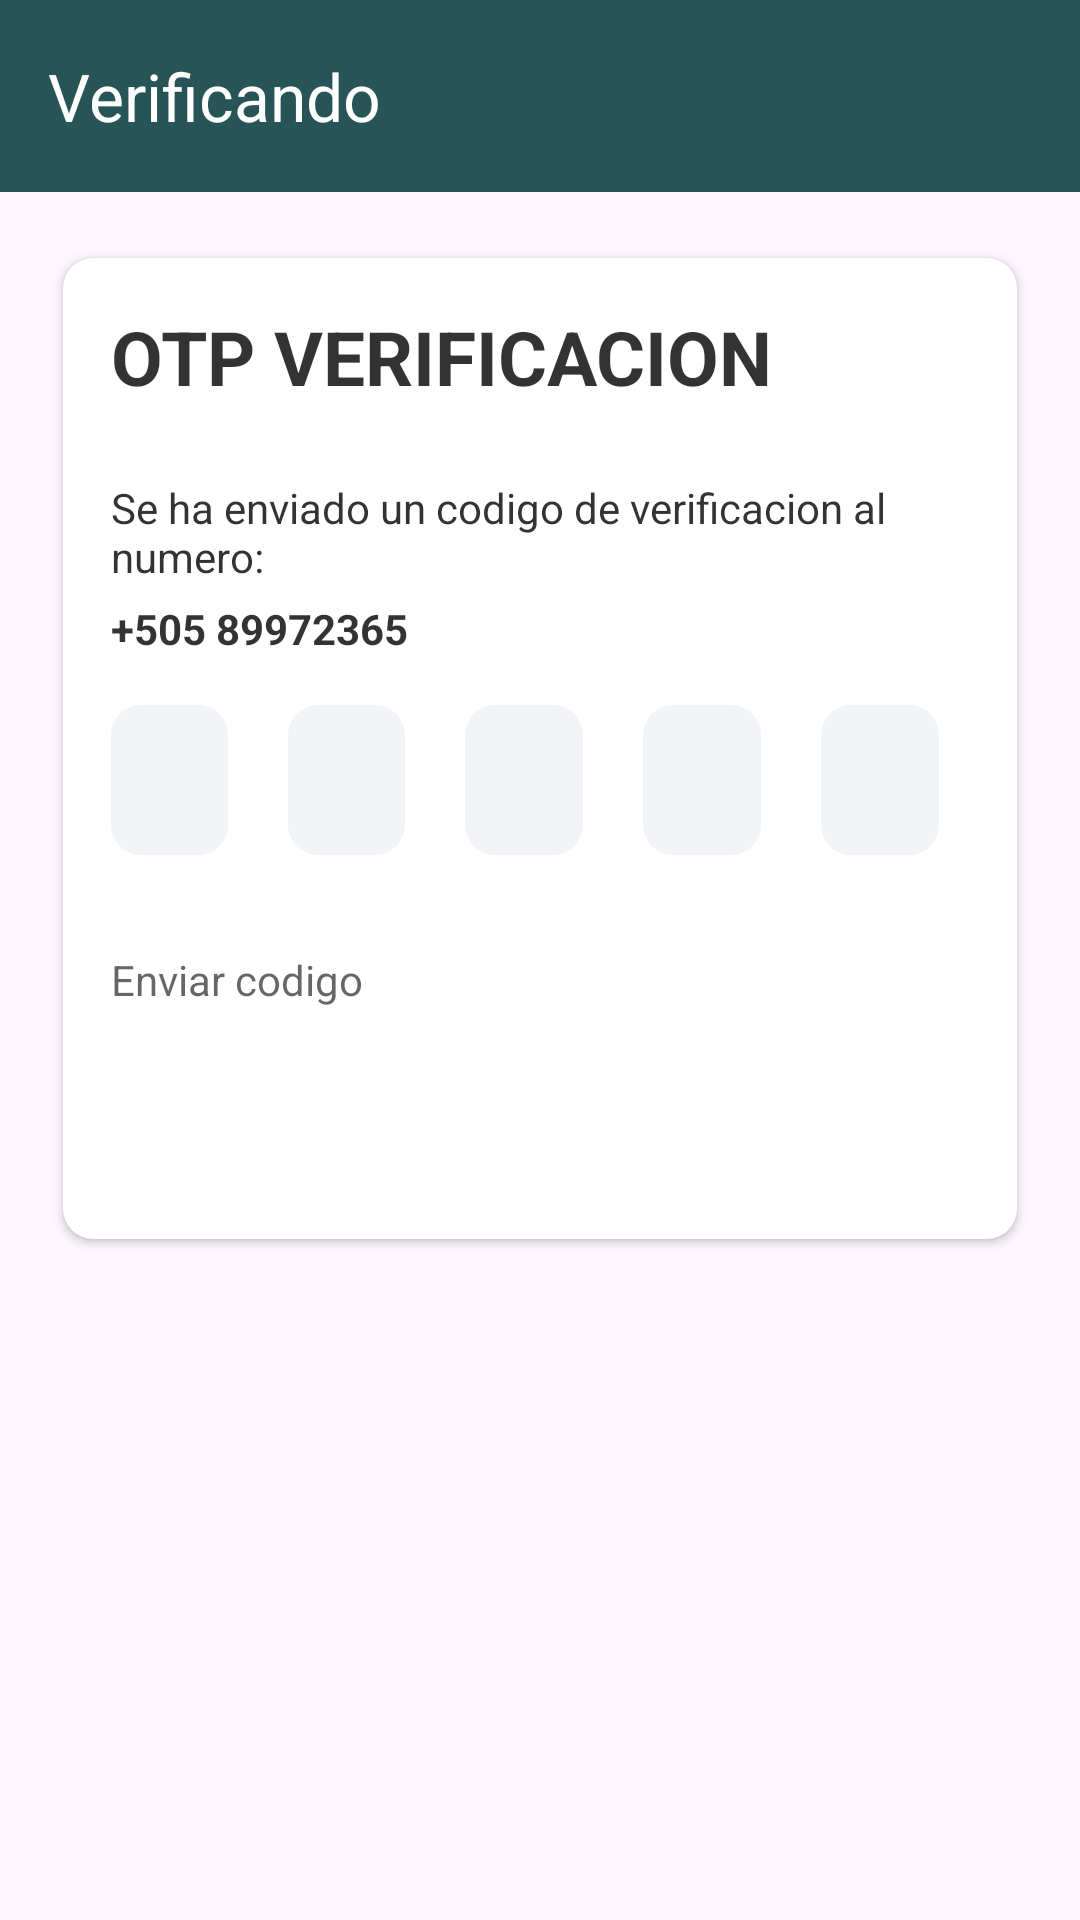

Here is an Android app screen rendered from its layout file. Give the layout XML and the strings, colors and styles it references.
<!-- AndroidManifest.xml: application theme Base.Theme.PulperiaApp -->
<!-- res/layout/fragment_seguridad.xml -->
<?xml version="1.0" encoding="utf-8"?>
<androidx.constraintlayout.widget.ConstraintLayout
    xmlns:android="http://schemas.android.com/apk/res/android"
    xmlns:app="http://schemas.android.com/apk/res-auto"
    xmlns:tools="http://schemas.android.com/tools"
    android:layout_width="match_parent"
    android:layout_height="match_parent"
    android:orientation="vertical"
    tools:context=".ui.view.principal.SeguridadFragment">

    <androidx.appcompat.widget.Toolbar
        android:id="@+id/toolbar"
        android:layout_width="match_parent"
        android:layout_height="wrap_content"
        android:background="@color/fondo"
        app:title="Verificando "
        app:titleTextColor="@color/white"
        app:layout_constraintTop_toTopOf="parent"
        app:layout_constraintStart_toStartOf="parent"
        app:layout_constraintEnd_toEndOf="parent" />

    <androidx.cardview.widget.CardView
        android:id="@+id/cardView"
        android:layout_width="0dp"
        android:layout_height="wrap_content"
        android:layout_margin="16dp"
        android:background="@color/white"
        app:cardCornerRadius="10dp"
        app:cardUseCompatPadding="true"
        app:layout_constraintTop_toBottomOf="@id/toolbar"
        app:layout_constraintStart_toStartOf="parent"
        app:layout_constraintEnd_toEndOf="parent">

        <LinearLayout
            android:layout_width="match_parent"
            android:layout_height="wrap_content"
            android:orientation="vertical">

            <TextView
                android:layout_width="wrap_content"
                android:layout_height="wrap_content"
                android:layout_margin="16dp"
                android:text="@string/otp_verificacion"
                android:textColor="#CC000000"
                android:textSize="25sp"
                android:textStyle="bold" />

            <TextView
                android:layout_width="wrap_content"
                android:layout_height="wrap_content"
                android:layout_marginStart="16dp"
                android:layout_marginTop="8dp"
                android:layout_marginEnd="16dp"
                android:text="@string/se_ha_enviado_un_codigo_de_verificacion_al_numero"
                android:textColor="#CC000000" />

            <TextView
                android:id="@+id/tvPhone"
                android:layout_width="wrap_content"
                android:layout_height="wrap_content"
                android:layout_marginStart="16dp"
                android:layout_marginTop="5dp"
                android:text="@string/_505_89972365"
                android:textColor="#CC000000"
                android:textStyle="bold" />

            <LinearLayout
                android:layout_width="match_parent"
                android:layout_height="wrap_content"
                android:layout_margin="16dp"
                android:gravity="center"
                android:orientation="horizontal"
                android:weightSum="5"
                app:layout_constraintTop_toBottomOf="@id/tvPhone"
                app:layout_constraintStart_toStartOf="parent"
                app:layout_constraintEnd_toEndOf="parent">

                <EditText
                    android:id="@+id/otpET1"
                    android:layout_width="0dp"
                    android:layout_height="50dp"
                    android:layout_marginEnd="10dp"
                    android:layout_weight="1"
                    android:autofillHints=""
                    android:background="@drawable/round_black"
                    android:gravity="center"
                    android:inputType="number"
                    android:maxLength="1"
                    android:maxLines="1"
                    android:textColor="#000000"
                    android:textSize="30sp"
                    android:textStyle="bold" />

                <EditText
                    android:id="@+id/otpET2"
                    android:layout_width="0dp"
                    android:layout_height="50dp"
                    android:layout_marginStart="10dp"
                    android:layout_marginEnd="10dp"
                    android:layout_weight="1"
                    android:autofillHints=""
                    android:background="@drawable/round_black"
                    android:gravity="center"
                    android:inputType="number"
                    android:maxLength="1"
                    android:maxLines="1"
                    android:textColor="#000000"
                    android:textSize="30sp"
                    android:textStyle="bold" />

                <EditText
                    android:id="@+id/otpET3"
                    android:layout_width="0dp"
                    android:layout_height="50dp"
                    android:layout_marginStart="10dp"
                    android:layout_marginEnd="10dp"
                    android:layout_weight="1"
                    android:autofillHints=""
                    android:background="@drawable/round_black"
                    android:gravity="center"
                    android:inputType="number"
                    android:maxLength="1"
                    android:maxLines="1"
                    android:textColor="#000000"
                    android:textSize="30sp"
                    android:textStyle="bold" />

                <EditText
                    android:id="@+id/otpET4"
                    android:layout_width="0dp"
                    android:layout_height="50dp"
                    android:layout_marginStart="10dp"
                    android:layout_marginEnd="10dp"
                    android:layout_weight="1"
                    android:autofillHints=""
                    android:background="@drawable/round_black"
                    android:gravity="center"
                    android:inputType="number"
                    android:maxLength="1"
                    android:maxLines="1"
                    android:textColor="#000000"
                    android:textSize="30sp"
                    android:textStyle="bold" />

                <EditText
                    android:id="@+id/otpET5"
                    android:layout_width="0dp"
                    android:layout_height="50dp"
                    android:layout_marginStart="10dp"
                    android:layout_marginEnd="10dp"
                    android:layout_weight="1"
                    android:autofillHints=""
                    android:background="@drawable/round_black"
                    android:gravity="center"
                    android:inputType="number"
                    android:maxLength="1"
                    android:maxLines="1"
                    android:textColor="#000000"
                    android:textSize="30sp"
                    android:textStyle="bold" />

            </LinearLayout>

            <TextView
                android:id="@+id/btnResend"
                android:layout_width="wrap_content"
                android:layout_height="wrap_content"
                android:layout_marginStart="16dp"
                android:layout_marginTop="16dp"
                android:text="@string/resend_code"
                android:textColor="#99000000" />

            <androidx.appcompat.widget.AppCompatButton
                android:id="@+id/btnVerificar"
                android:layout_width="wrap_content"
                android:layout_height="45dp"
                android:layout_gravity="center"
                android:layout_marginTop="16dp"
                android:layout_marginBottom="16dp"
                android:background="@drawable/round_back"
                android:paddingStart="30dp"
                android:paddingEnd="30dp"
                android:text="@string/verificar_otp"
                android:textColor="#FFFFFF" />

        </LinearLayout>

    </androidx.cardview.widget.CardView>

</androidx.constraintlayout.widget.ConstraintLayout>
<!-- resources referenced by this layout -->
<resources>
  <color name="fondo">#275457</color>
  <color name="white">#ffffff</color>
  <!-- drawable round_black (drawable) -->
  <?xml version="1.0" encoding="utf-8"?>
  <shape xmlns:android="http://schemas.android.com/apk/res/android"
      android:shape="rectangle">
  
      <corners android:radius="10dp" />
      <solid android:color="#0D132F7A" />
  </shape>
  <string name="_505_89972365">+505 89972365</string>
  <string name="otp_verificacion">OTP VERIFICACION</string>
  <string name="resend_code">Enviar codigo </string>
  <string name="se_ha_enviado_un_codigo_de_verificacion_al_numero">Se ha enviado un codigo de verificacion al numero:</string>
  <string name="verificar_otp">Verificar OTP</string>
  <style name="Base.Theme.PulperiaApp" parent="Theme.Material3.DayNight.NoActionBar">
          <item name="colorPrimary">@color/colorStatusBar</item>
  
  
      </style>
  <color name="colorStatusBar">#275457</color>
</resources>
